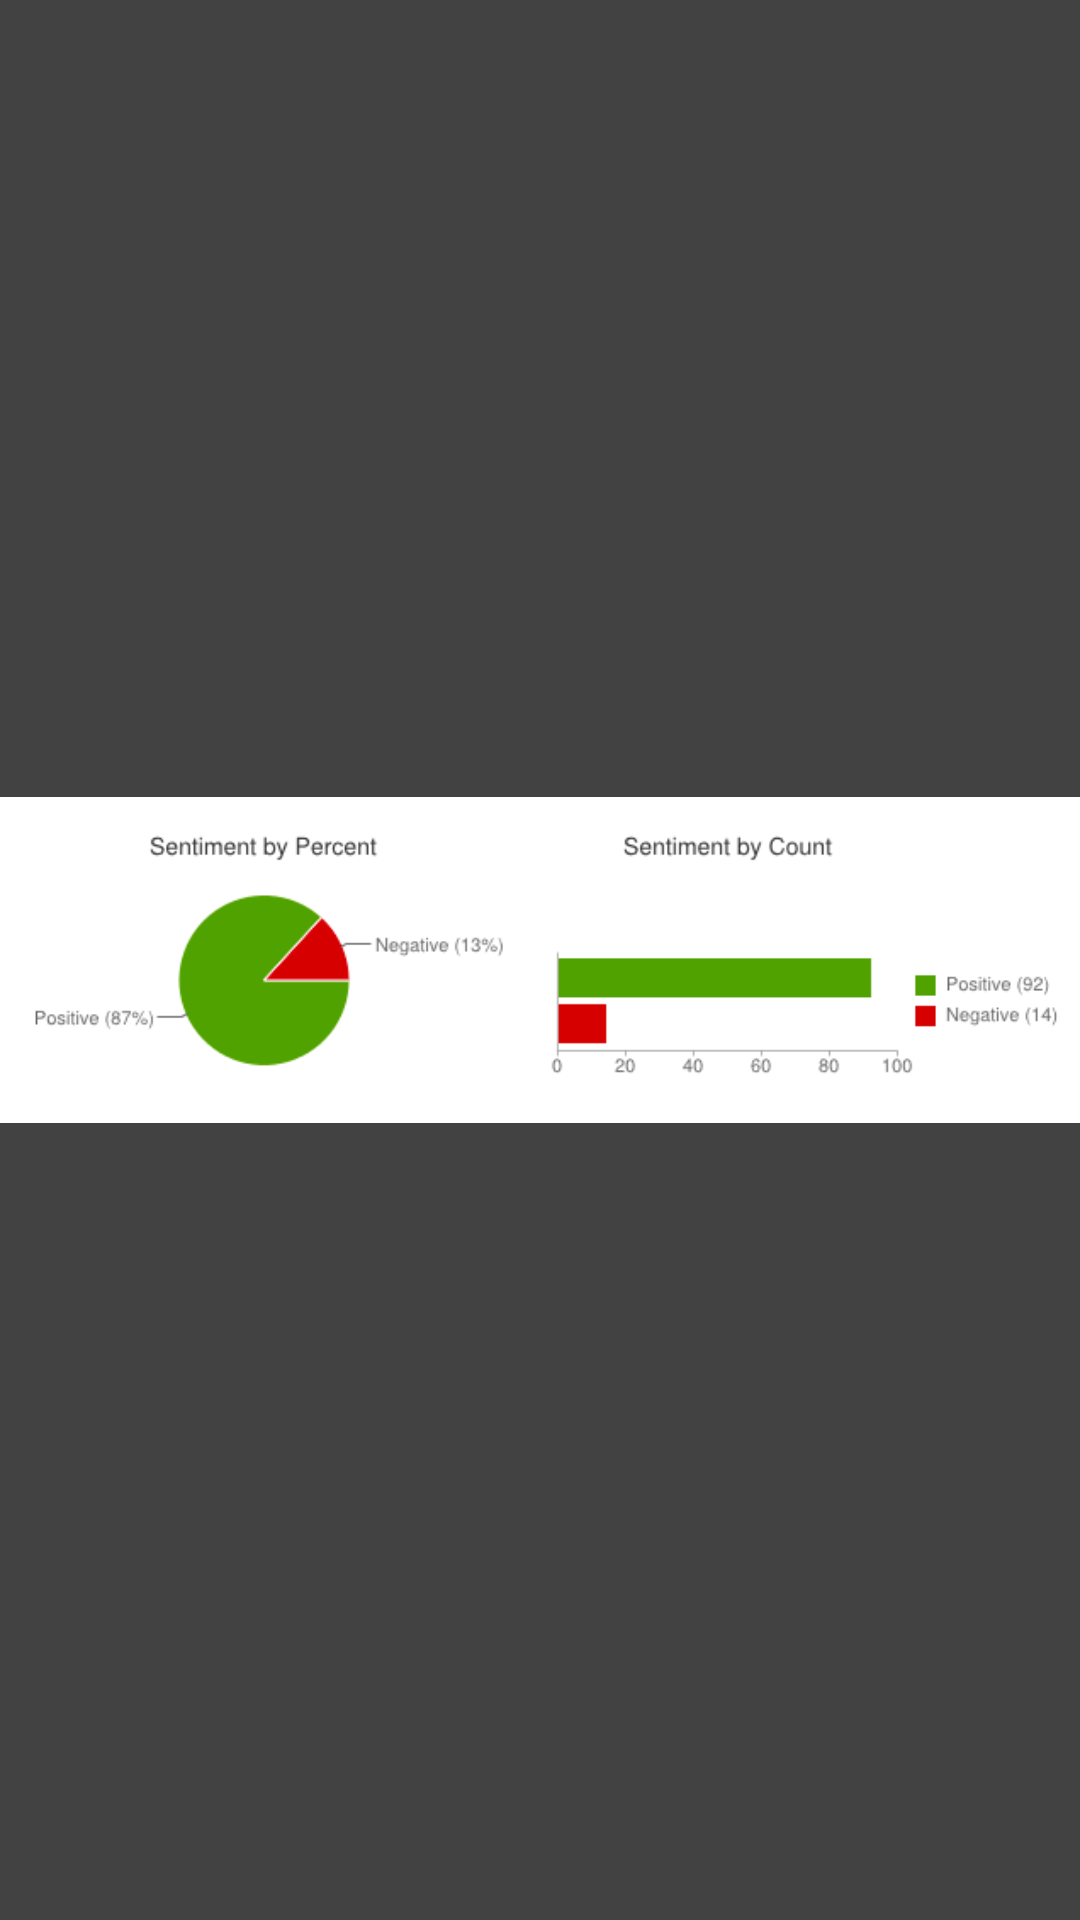

Android layout source for this screen:
<!-- AndroidManifest.xml: application theme AppTheme -->
<!-- res/layout/graph.xml -->
<?xml version="1.0" encoding="utf-8"?>
<LinearLayout xmlns:android="http://schemas.android.com/apk/res/android"
    android:orientation="vertical" android:layout_width="match_parent"
    android:layout_height="match_parent"
    android:layout_gravity="center"
    android:backgroundTint="#424242"
    android:background="@drawable/graph">

    <ImageView
        android:layout_width="match_parent"
        android:layout_height="match_parent"
        android:layout_gravity="center"
        android:src="@drawable/graph"/>
</LinearLayout>
<!-- resources referenced by this layout -->
<resources>
  <!-- drawable graph: png bitmap (drawable, 22577 bytes) -->
</resources>
